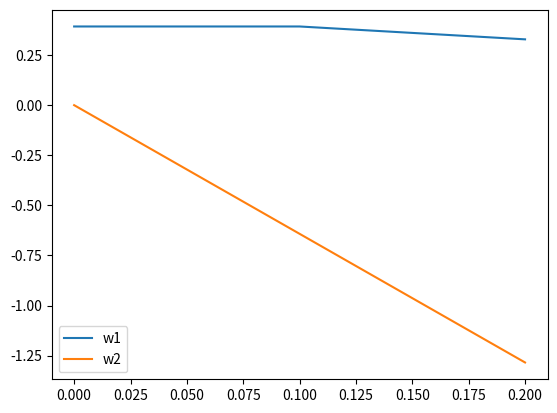
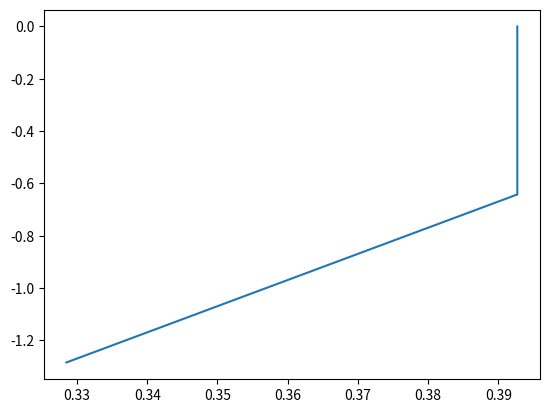

Recreate these plots in Python, in order.
import numpy as np
from matplotlib import pyplot as plt

# metodo numerico
def euler(f, h, n, w0, t0=0):
    w = np.zeros(( len(f), n+1 ), dtype='float64'  )
    
    w[:,0] = w0[:,0]
    for ii in range(1,n+1):
        for jj in range(len(f)):
            w[jj,ii] = w[jj,ii-1] + h*f[jj]( (ii-1)*h+t0, w[:,ii-1] )
            print("w[",jj," ,", ii, " ]:",w[jj,ii], sep="")
    return w

# eqs
def f1(t,w):
    return w[1]
def f2(t,w):
    print("w[0]: ",w[0],sep="")
    return -(9.81/0.6)*w[0]

f = [f1,f2]

# parametros do pvi
w0 = np.array( [ [ np.pi*0.125 ], [ 0 ] ], dtype='float64')

h = 0.1
n = 2
t0 = 0.0

# resolve numericamente
w = euler(f,h,n,w0,t0)

# plota resultados
t = np.linspace(t0,t0+n*h,n+1)
plt.figure(0)
plt.plot(t,w[0,:])
plt.plot(t,w[1,:])
plt.legend(['w1','w2'])
plt.figure(1)
plt.plot(w[0,:],w[1,:])
plt.show()
